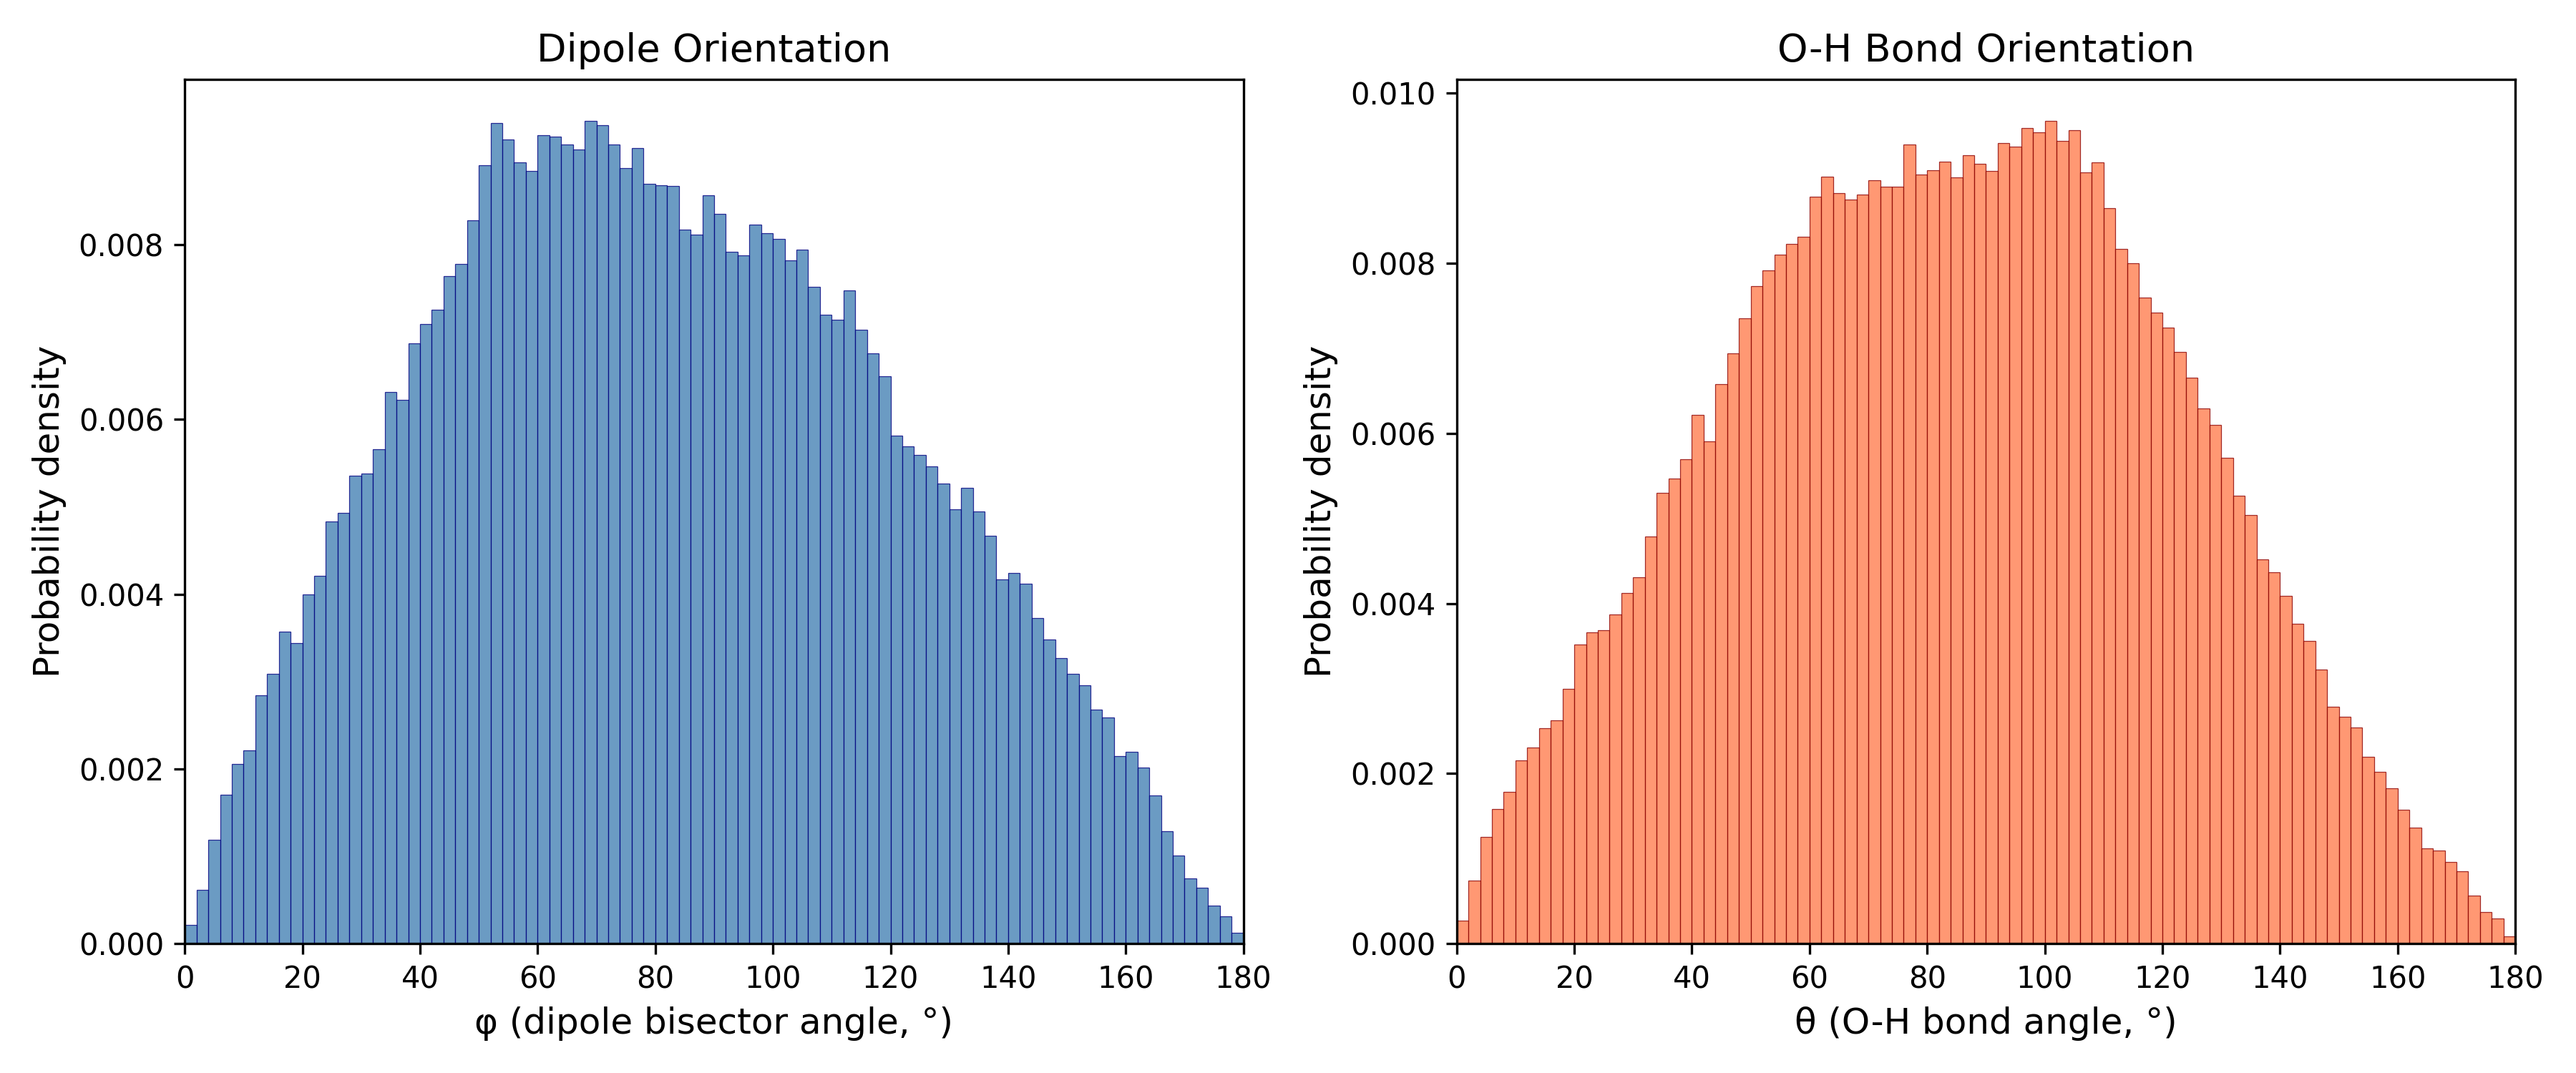

The file beside this chart, header and first rows:
Angle_deg, Phi_probability_density, Theta_probability_density
1.0, 0.0002178, 0.000269
3.0, 0.0006177, 0.0007451
5.0, 0.00119, 0.001252
7.0, 0.001705, 0.001585
9.0, 0.002057, 0.001782
11.0, 0.002209, 0.002153
13.0, 0.002844, 0.002306
15.0, 0.003086, 0.002535
17.0, 0.003569, 0.002627
19.0, 0.003437, 0.003
21.0, 0.003998, 0.003521
23.0, 0.004211, 0.00366
25.0, 0.004828, 0.003682
27.0, 0.004927, 0.003867
29.0, 0.005358, 0.004123
31.0, 0.005378, 0.004306
33.0, 0.00566, 0.004785
35.0, 0.006316, 0.005302
37.0, 0.006222, 0.005465
39.0, 0.00687, 0.005696
41.0, 0.007093, 0.006214
43.0, 0.007256, 0.005908
45.0, 0.007637, 0.006577
47.0, 0.007778, 0.006945
49.0, 0.008275, 0.007351
51.0, 0.008905, 0.007735
53.0, 0.009392, 0.007917
55.0, 0.009198, 0.008106
57.0, 0.008939, 0.008225
59.0, 0.008845, 0.008313
61.0, 0.009248, 0.00878
63.0, 0.009231, 0.009017
65.0, 0.009146, 0.008825
67.0, 0.009085, 0.008751
69.0, 0.009419, 0.00881
71.0, 0.009366, 0.008981
73.0, 0.009141, 0.008899
75.0, 0.008875, 0.008901
77.0, 0.009102, 0.009397
79.0, 0.008696, 0.009043
81.0, 0.008679, 0.009096
83.0, 0.008669, 0.0092
85.0, 0.008171, 0.009013
87.0, 0.008114, 0.00927
89.0, 0.008562, 0.009173
91.0, 0.008353, 0.009085
93.0, 0.007913, 0.009411
95.0, 0.007875, 0.009375
97.0, 0.008232, 0.009595
99.0, 0.008134, 0.009543
101.0, 0.008065, 0.009679
103.0, 0.007815, 0.009439
105.0, 0.007943, 0.009565
107.0, 0.007519, 0.00907
109.0, 0.007194, 0.009187
111.0, 0.007136, 0.008645
113.0, 0.007479, 0.008166
115.0, 0.007021, 0.008
117.0, 0.006756, 0.007598
119.0, 0.006494, 0.007423
... 30 more rows
